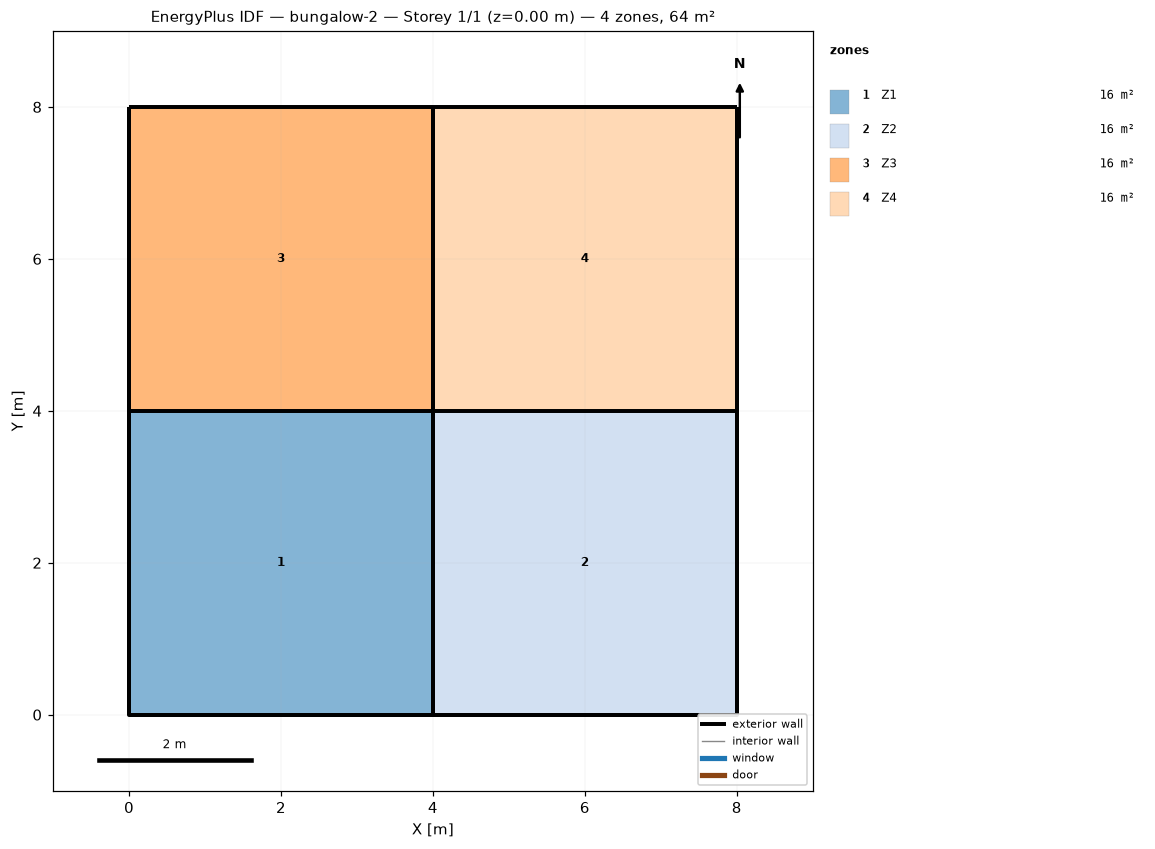
=== STOREY PLAN SPEC (per zone: floor XY polygon, exterior-wall plan segments, windows/doors) ===
zone 1: Z1  (16.0 m²)
  floor: (4.00, 4.00) (4.00, 0.00) (0.00, 0.00) (0.00, 4.00)
  exterior wall: (0.00, 4.00) – (0.00, 0.00)  [4.0 m]
  exterior wall: (0.00, 0.00) – (4.00, 0.00)  [4.0 m]
  exterior wall: (0.00, 4.00) – (0.00, 0.00) – (4.00, 0.00) – (4.00, 4.00)  [12.0 m]
  interior walls: 2
zone 2: Z2  (16.0 m²)
  floor: (8.00, 4.00) (8.00, 0.00) (4.00, 0.00) (4.00, 4.00)
  exterior wall: (4.00, 0.00) – (8.00, 0.00)  [4.0 m]
  exterior wall: (8.00, 0.00) – (8.00, 4.00)  [4.0 m]
  exterior wall: (4.00, 4.00) – (4.00, 0.00) – (8.00, 0.00) – (8.00, 4.00)  [12.0 m]
  interior walls: 2
zone 3: Z3  (16.0 m²)
  floor: (4.00, 8.00) (4.00, 4.00) (0.00, 4.00) (0.00, 8.00)
  exterior wall: (4.00, 8.00) – (0.00, 8.00)  [4.0 m]
  exterior wall: (0.00, 8.00) – (0.00, 4.00)  [4.0 m]
  exterior wall: (0.00, 8.00) – (0.00, 4.00) – (4.00, 4.00) – (4.00, 8.00)  [12.0 m]
  interior walls: 2
zone 4: Z4  (16.0 m²)
  floor: (8.00, 8.00) (8.00, 4.00) (4.00, 4.00) (4.00, 8.00)
  exterior wall: (8.00, 8.00) – (4.00, 8.00)  [4.0 m]
  exterior wall: (8.00, 4.00) – (8.00, 8.00)  [4.0 m]
  exterior wall: (4.00, 8.00) – (4.00, 4.00) – (8.00, 4.00) – (8.00, 8.00)  [12.0 m]
  interior walls: 2

=== DERIVED (storey summary) ===
Building: bungalow-2
Storey: 1 of 1  (floor level z = 0.00 m)
Storey gross floor area: 64.0 m²
Zones on this storey: 4
  - Z1: floor 16.0 m²; exterior wall 20.0 m (34.4 m²); WWR 0.0%
  - Z2: floor 16.0 m²; exterior wall 20.0 m (34.4 m²); WWR 0.0%
  - Z3: floor 16.0 m²; exterior wall 20.0 m (34.4 m²); WWR 0.0%
  - Z4: floor 16.0 m²; exterior wall 20.0 m (34.4 m²); WWR 0.0%
Zone adjacency (shared interzone walls):
  - Z1 ↔ Z2
  - Z1 ↔ Z3
  - Z2 ↔ Z4
  - Z3 ↔ Z4